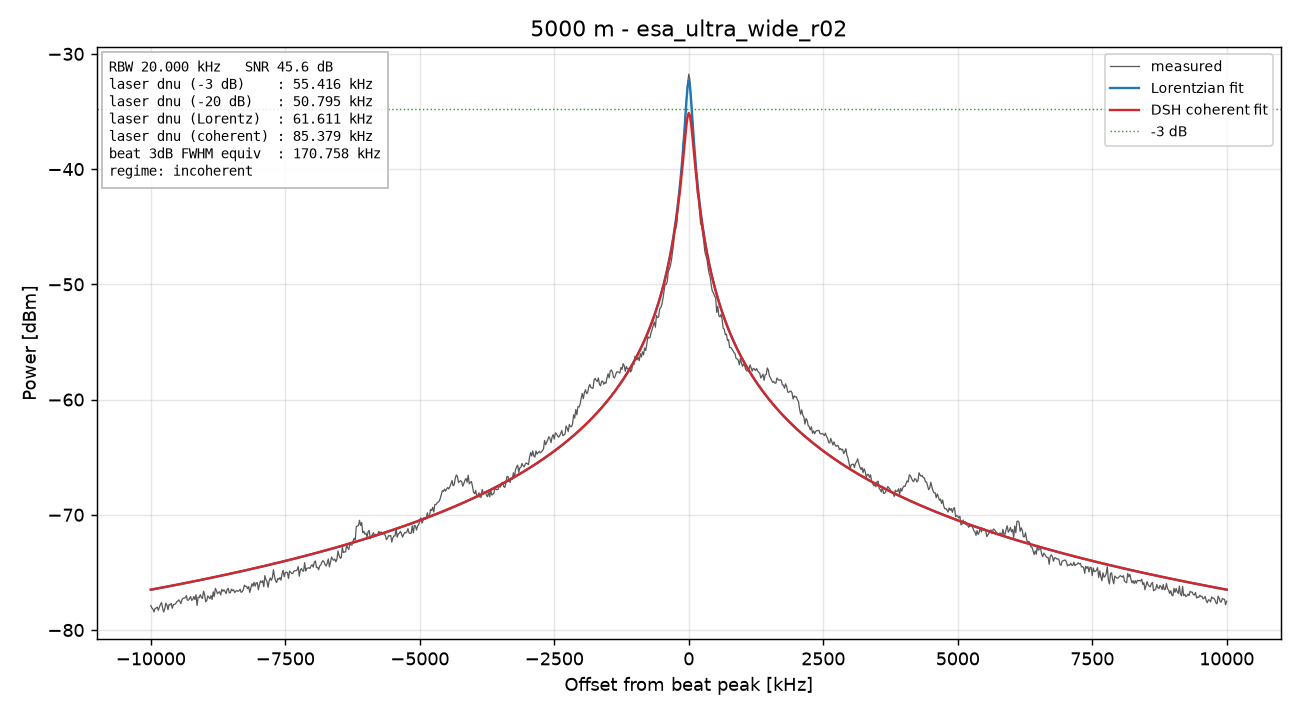

The data file committed next to this chart (first rows):
freq_Hz, power_dBm
70000000, -77.88
70020000, -78.08
70040000, -78.19
70060000, -78.43
70080000, -78.12
70100000, -78.1
70120000, -78
70140000, -78.29
70160000, -78.01
70180000, -77.77
70200000, -77.62
70220000, -78.1
70240000, -78.44
70260000, -78.15
70280000, -77.68
70300000, -77.84
70320000, -78.24
70340000, -77.79
70360000, -77.82
70380000, -77.69
70400000, -78.11
70420000, -77.79
70440000, -77.77
70460000, -77.74
70480000, -77.56
70500000, -77.49
70520000, -77.39
70540000, -77.51
70560000, -77.71
70580000, -77.37
70600000, -77.25
70620000, -77.24
70640000, -77.19
70660000, -77.02
70680000, -77.41
70700000, -77.41
70720000, -77.26
70740000, -77.1
70760000, -77.43
70780000, -77.35
70800000, -77.1
70820000, -77.35
70840000, -76.93
70860000, -77.87
70880000, -77.15
70900000, -77.19
70920000, -76.93
70940000, -77.16
70960000, -77.27
70980000, -76.63
71000000, -76.91
71020000, -77.55
71040000, -77.45
71060000, -77.04
71080000, -77.17
71100000, -77.28
71120000, -77.01
71140000, -77.35
71160000, -76.68
71180000, -77.1
... 941 more rows
